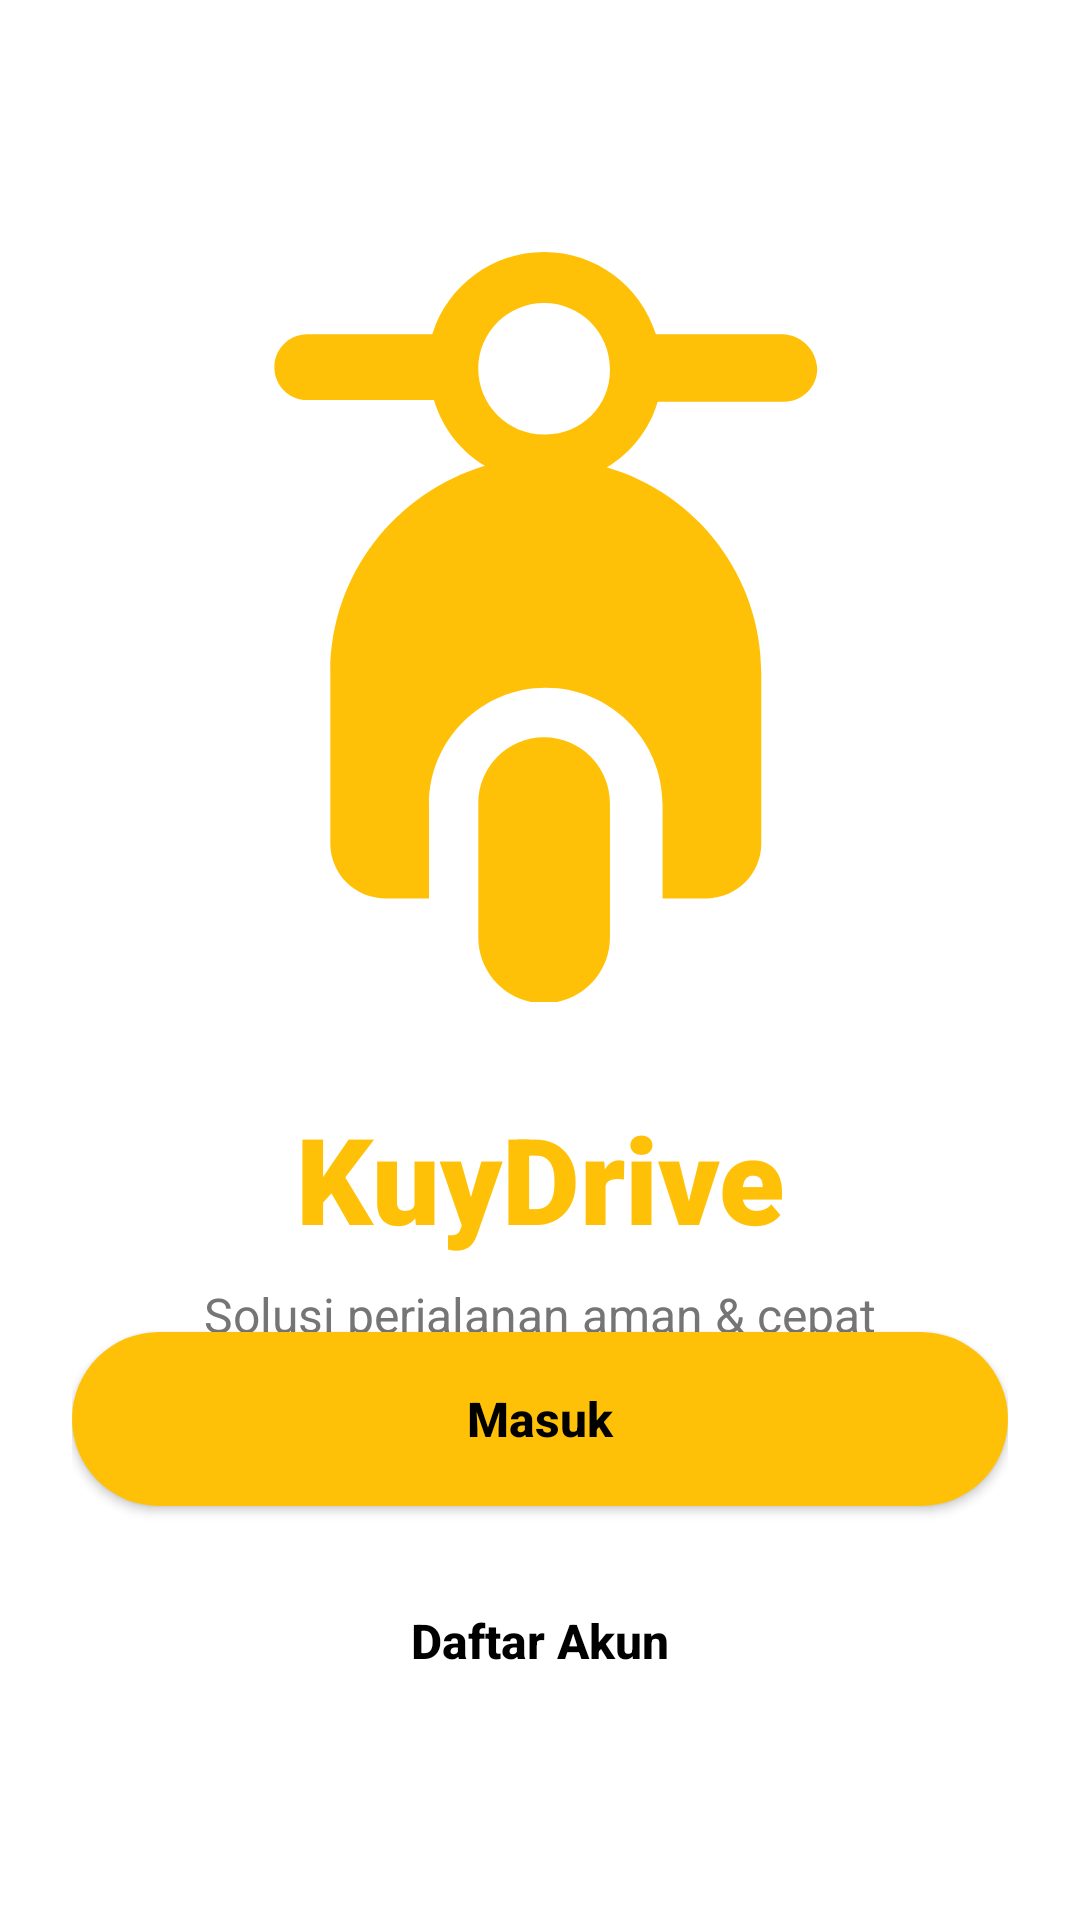

Produce the Android XML layout that renders to this screen, including the resource entries it uses.
<!-- AndroidManifest.xml: application theme Theme.KuyDrive -->
<!-- res/layout/activity_welcome.xml -->
<?xml version="1.0" encoding="utf-8"?>
<androidx.constraintlayout.widget.ConstraintLayout xmlns:android="http://schemas.android.com/apk/res/android"
    xmlns:app="http://schemas.android.com/apk/res-auto"
    xmlns:tools="http://schemas.android.com/tools"
    android:layout_width="match_parent"
    android:layout_height="match_parent"
    android:background="@color/white"
    android:padding="24dp"
    tools:context=".WelcomeActivity">

    <ImageView
        android:id="@+id/ivWelcomeHero"
        android:layout_width="250dp"
        android:layout_height="250dp"
        android:layout_marginTop="60dp"
        android:src="@drawable/ic_kuyride_logo_new"
        app:layout_constraintEnd_toEndOf="parent"
        app:layout_constraintStart_toStartOf="parent"
        app:layout_constraintTop_toTopOf="parent" />

    <TextView
        android:id="@+id/tvAppTitle"
        android:layout_width="wrap_content"
        android:layout_height="wrap_content"
        android:layout_marginTop="32dp"
        android:fontFamily="sans-serif-black"
        android:text="KuyDrive"
        android:textColor="@color/kuy_yellow"
        android:textSize="40sp"
        app:layout_constraintEnd_toEndOf="parent"
        app:layout_constraintStart_toStartOf="parent"
        app:layout_constraintTop_toBottomOf="@id/ivWelcomeHero" />

    <TextView
        android:id="@+id/tvTagline"
        android:layout_width="wrap_content"
        android:layout_height="wrap_content"
        android:layout_marginTop="8dp"
        android:text="Solusi perjalanan aman &amp; cepat"
        android:textColor="@color/kuy_grey_text"
        android:textSize="16sp"
        app:layout_constraintEnd_toEndOf="parent"
        app:layout_constraintStart_toStartOf="parent"
        app:layout_constraintTop_toBottomOf="@id/tvAppTitle" />

    <androidx.appcompat.widget.AppCompatButton
        android:id="@+id/btnGoToLogin"
        android:layout_width="match_parent"
        android:layout_height="58dp"
        android:layout_marginBottom="16dp"
        android:background="@drawable/bg_button_yellow"
        android:text="Masuk"
        android:textAllCaps="false"
        android:textColor="@color/black"
        android:textSize="16sp"
        android:textStyle="bold"
        app:layout_constraintBottom_toTopOf="@id/btnGoToRegister" />

    <androidx.appcompat.widget.AppCompatButton
        android:id="@+id/btnGoToRegister"
        android:layout_width="match_parent"
        android:layout_height="58dp"
        android:layout_marginBottom="40dp"
        android:background="@drawable/bg_btn_white"
        android:text="Daftar Akun"
        android:textAllCaps="false"
        android:textColor="@color/black"
        android:textSize="16sp"
        android:textStyle="bold"
        app:layout_constraintBottom_toBottomOf="parent" />

</androidx.constraintlayout.widget.ConstraintLayout>
<!-- resources referenced by this layout -->
<resources>
  <color name="black">#FF000000</color>
  <color name="kuy_grey_text">#757575</color>
  <color name="kuy_yellow">#FFC107</color>
  <color name="white">#FFFFFFFF</color>
  <!-- drawable bg_button_yellow (drawable) -->
  <?xml version="1.0" encoding="utf-8"?>
  <shape xmlns:android="http://schemas.android.com/apk/res/android">
      <solid android:color="@color/kuy_yellow"/>
      <corners android:radius="50dp"/> </shape>
  <!-- drawable ic_kuyride_logo_new (drawable) -->
  <vector xmlns:android="http://schemas.android.com/apk/res/android" android:height="60dp" android:viewportHeight="24" android:viewportWidth="24" android:width="60dp">
  
      <path android:fillColor="#FFC107" android:pathData="m12.132,15.526c-1.162,0.003 -2.102,0.944 -2.106,2.105v4.264,0.041c0,1.163 0.943,2.106 2.106,2.106s2.106,-0.943 2.106,-2.106c0,-0.014 0,-0.029 0,-0.043v0.002,-4.263c-0.003,-1.161 -0.944,-2.102 -2.104,-2.106z"/>
  
      <path android:fillColor="#FFC107" android:pathData="m19.763,2.631h-4.053c-0.491,-1.537 -1.907,-2.631 -3.579,-2.631s-3.087,1.094 -3.571,2.604l-0.007,0.027h-4c-0.581,0 -1.053,0.471 -1.053,1.053s0.471,1.053 1.053,1.053h4.053c0.268,0.899 0.85,1.635 1.615,2.096l0.016,0.009c-2.871,0.867 -4.929,3.48 -4.947,6.577v5.528c0.009,0.956 0.781,1.728 1.736,1.737h1.422v-3c0,-2.064 1.673,-3.737 3.737,-3.737s3.737,1.673 3.737,3.737v3h1.421c0.957,-0.008 1.73,-0.781 1.738,-1.737v-5.474c-0.001,-3.105 -2.067,-5.726 -4.899,-6.567l-0.048,-0.012c0.782,-0.471 1.363,-1.206 1.625,-2.08l0.007,-0.026h4.053c0.581,-0.002 1.051,-0.472 1.053,-1.053 -0.023,-0.601 -0.505,-1.083 -1.104,-1.105h-0.002zM12.131,5.84c-1.163,0 -2.106,-0.943 -2.106,-2.106s0.943,-2.106 2.106,-2.106 2.106,0.943 2.106,2.106c0.001,0.018 0.001,0.039 0.001,0.06 0,1.13 -0.916,2.046 -2.046,2.046 -0.021,0 -0.042,0 -0.063,-0.001h0.003z"/>
  
  </vector>
  <style name="Theme.KuyDrive" parent="Base.Theme.KuyDrive" />
  <style name="Base.Theme.KuyDrive" parent="Theme.Material3.Light.NoActionBar">
      </style>
</resources>
